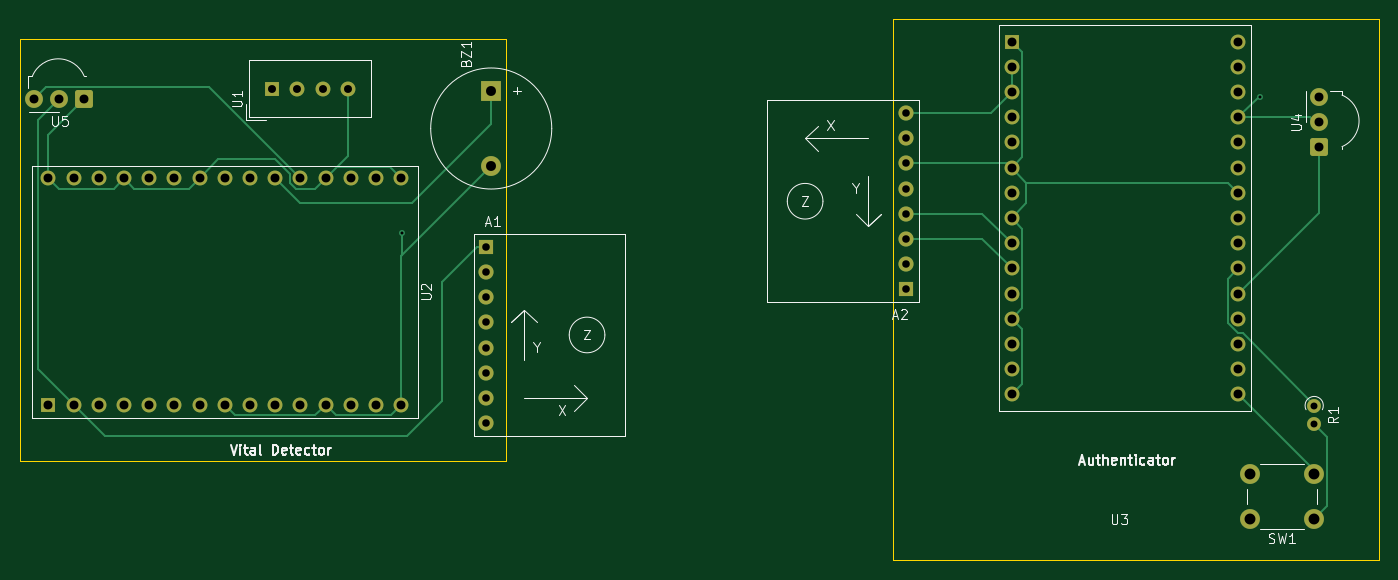
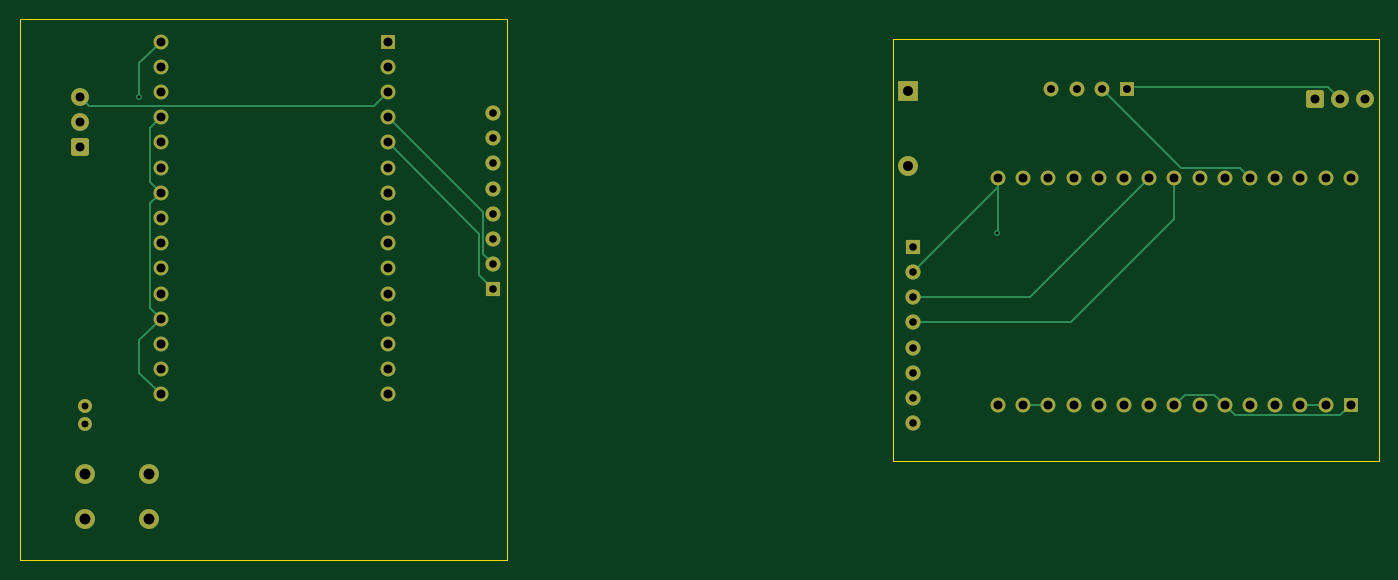
Circuit board: 11 layer files. Board 137.0 x 54.5 mm.
- bottom_copper: Hackthon_PCB-B_Cu.gbr (10721 bytes)
- bottom_mask: Hackthon_PCB-B_Mask.gbr (4008 bytes)
- paste: Hackthon_PCB-B_Paste.gbr (455 bytes)
- bottom_silk: Hackthon_PCB-B_Silkscreen.gbr (456 bytes)
- outline: Hackthon_PCB-Edge_Cuts.gbr (736 bytes)
- top_copper: Hackthon_PCB-F_Cu.gbr (13024 bytes)
- top_mask: Hackthon_PCB-F_Mask.gbr (4008 bytes)
- paste: Hackthon_PCB-F_Paste.gbr (455 bytes)
- top_silk: Hackthon_PCB-F_Silkscreen.gbr (24637 bytes)
- drill: Hackthon_PCB-NPTH.drl (269 bytes)
- drill: Hackthon_PCB-PTH.drl (2144 bytes)

=== bottom_copper: Hackthon_PCB-B_Cu.gbr (10721 bytes, source omitted) ===
=== bottom_mask: Hackthon_PCB-B_Mask.gbr ===
%TF.GenerationSoftware,KiCad,Pcbnew,9.0.6*%
%TF.CreationDate,2026-02-08T09:45:43+05:30*%
%TF.ProjectId,Hackthon_PCB,4861636b-7468-46f6-9e5f-5043422e6b69,rev?*%
%TF.SameCoordinates,Original*%
%TF.FileFunction,Soldermask,Bot*%
%TF.FilePolarity,Negative*%
%FSLAX46Y46*%
G04 Gerber Fmt 4.6, Leading zero omitted, Abs format (unit mm)*
G04 Created by KiCad (PCBNEW 9.0.6) date 2026-02-08 09:45:43*
%MOMM*%
%LPD*%
G01*
G04 APERTURE LIST*
G04 Aperture macros list*
%AMRoundRect*
0 Rectangle with rounded corners*
0 $1 Rounding radius*
0 $2 $3 $4 $5 $6 $7 $8 $9 X,Y pos of 4 corners*
0 Add a 4 corners polygon primitive as box body*
4,1,4,$2,$3,$4,$5,$6,$7,$8,$9,$2,$3,0*
0 Add four circle primitives for the rounded corners*
1,1,$1+$1,$2,$3*
1,1,$1+$1,$4,$5*
1,1,$1+$1,$6,$7*
1,1,$1+$1,$8,$9*
0 Add four rect primitives between the rounded corners*
20,1,$1+$1,$2,$3,$4,$5,0*
20,1,$1+$1,$4,$5,$6,$7,0*
20,1,$1+$1,$6,$7,$8,$9,0*
20,1,$1+$1,$8,$9,$2,$3,0*%
G04 Aperture macros list end*
%ADD10RoundRect,0.248400X0.651600X0.651600X-0.651600X0.651600X-0.651600X-0.651600X0.651600X-0.651600X0*%
%ADD11C,1.800000*%
%ADD12RoundRect,0.248400X0.651600X-0.651600X0.651600X0.651600X-0.651600X0.651600X-0.651600X-0.651600X0*%
%ADD13R,1.500000X1.500000*%
%ADD14C,1.500000*%
%ADD15C,2.000000*%
%ADD16C,1.400000*%
%ADD17R,2.000000X2.000000*%
%ADD18R,1.524000X1.524000*%
%ADD19C,1.524000*%
G04 APERTURE END LIST*
D10*
%TO.C,U5*%
X76000000Y-79000000D03*
D11*
X73460000Y-79000000D03*
X70920000Y-79000000D03*
%TD*%
D12*
%TO.C,U4*%
X200449000Y-83870000D03*
D11*
X200449000Y-81330000D03*
X200449000Y-78790000D03*
%TD*%
D13*
%TO.C,U3*%
X169449000Y-73250000D03*
D14*
X169449000Y-75790000D03*
X169449000Y-78330000D03*
X169449000Y-80870000D03*
X169449000Y-83410000D03*
X169449000Y-85950000D03*
X169449000Y-88490000D03*
X169449000Y-91030000D03*
X169449000Y-93570000D03*
X169449000Y-96110000D03*
X169449000Y-98650000D03*
X169449000Y-101190000D03*
X169449000Y-103730000D03*
X169449000Y-106270000D03*
X169449000Y-108810000D03*
X192309000Y-108810000D03*
X192309000Y-106270000D03*
X192309000Y-103730000D03*
X192309000Y-101190000D03*
X192309000Y-98650000D03*
X192309000Y-96110000D03*
X192309000Y-93570000D03*
X192309000Y-91030000D03*
X192309000Y-88490000D03*
X192309000Y-85950000D03*
X192309000Y-83410000D03*
X192309000Y-80870000D03*
X192309000Y-78330000D03*
X192309000Y-75790000D03*
X192309000Y-73250000D03*
%TD*%
D13*
%TO.C,U2*%
X72360000Y-109870000D03*
D14*
X74900000Y-109870000D03*
X77440000Y-109870000D03*
X79980000Y-109870000D03*
X82520000Y-109870000D03*
X85060000Y-109870000D03*
X87600000Y-109870000D03*
X90140000Y-109870000D03*
X92680000Y-109870000D03*
X95220000Y-109870000D03*
X97760000Y-109870000D03*
X100300000Y-109870000D03*
X102840000Y-109870000D03*
X105380000Y-109870000D03*
X107920000Y-109870000D03*
X107920000Y-87010000D03*
X105380000Y-87010000D03*
X102840000Y-87010000D03*
X100300000Y-87010000D03*
X97760000Y-87010000D03*
X95220000Y-87010000D03*
X92680000Y-87010000D03*
X90140000Y-87010000D03*
X87600000Y-87010000D03*
X85060000Y-87010000D03*
X82520000Y-87010000D03*
X79980000Y-87010000D03*
X77440000Y-87010000D03*
X74900000Y-87010000D03*
X72360000Y-87010000D03*
%TD*%
%TO.C,U1*%
X102540000Y-78000000D03*
X100000000Y-78000000D03*
X97460000Y-78000000D03*
D13*
X94920000Y-78000000D03*
%TD*%
D15*
%TO.C,SW1*%
X199949000Y-121330000D03*
X193449000Y-121330000D03*
X199949000Y-116830000D03*
X193449000Y-116830000D03*
%TD*%
D16*
%TO.C,R1*%
X199949000Y-109925000D03*
X199949000Y-111825000D03*
%TD*%
D17*
%TO.C,BZ1*%
X117000000Y-78200000D03*
D15*
X117000000Y-85800000D03*
%TD*%
D18*
%TO.C,A2*%
X158799000Y-98220000D03*
D19*
X158799000Y-95680000D03*
X158799000Y-93140000D03*
X158799000Y-90600000D03*
X158799000Y-88060000D03*
X158799000Y-85520000D03*
X158799000Y-82980000D03*
X158799000Y-80440000D03*
%TD*%
D18*
%TO.C,A1*%
X116500000Y-93920000D03*
D19*
X116500000Y-96460000D03*
X116500000Y-99000000D03*
X116500000Y-101540000D03*
X116500000Y-104080000D03*
X116500000Y-106620000D03*
X116500000Y-109160000D03*
X116500000Y-111700000D03*
%TD*%
M02*

=== paste: Hackthon_PCB-B_Paste.gbr ===
%TF.GenerationSoftware,KiCad,Pcbnew,9.0.6*%
%TF.CreationDate,2026-02-08T09:45:43+05:30*%
%TF.ProjectId,Hackthon_PCB,4861636b-7468-46f6-9e5f-5043422e6b69,rev?*%
%TF.SameCoordinates,Original*%
%TF.FileFunction,Paste,Bot*%
%TF.FilePolarity,Positive*%
%FSLAX46Y46*%
G04 Gerber Fmt 4.6, Leading zero omitted, Abs format (unit mm)*
G04 Created by KiCad (PCBNEW 9.0.6) date 2026-02-08 09:45:43*
%MOMM*%
%LPD*%
G01*
G04 APERTURE LIST*
G04 APERTURE END LIST*
M02*

=== bottom_silk: Hackthon_PCB-B_Silkscreen.gbr ===
%TF.GenerationSoftware,KiCad,Pcbnew,9.0.6*%
%TF.CreationDate,2026-02-08T09:45:43+05:30*%
%TF.ProjectId,Hackthon_PCB,4861636b-7468-46f6-9e5f-5043422e6b69,rev?*%
%TF.SameCoordinates,Original*%
%TF.FileFunction,Legend,Bot*%
%TF.FilePolarity,Positive*%
%FSLAX46Y46*%
G04 Gerber Fmt 4.6, Leading zero omitted, Abs format (unit mm)*
G04 Created by KiCad (PCBNEW 9.0.6) date 2026-02-08 09:45:43*
%MOMM*%
%LPD*%
G01*
G04 APERTURE LIST*
G04 APERTURE END LIST*
M02*

=== outline: Hackthon_PCB-Edge_Cuts.gbr ===
%TF.GenerationSoftware,KiCad,Pcbnew,9.0.6*%
%TF.CreationDate,2026-02-08T09:45:43+05:30*%
%TF.ProjectId,Hackthon_PCB,4861636b-7468-46f6-9e5f-5043422e6b69,rev?*%
%TF.SameCoordinates,Original*%
%TF.FileFunction,Profile,NP*%
%FSLAX46Y46*%
G04 Gerber Fmt 4.6, Leading zero omitted, Abs format (unit mm)*
G04 Created by KiCad (PCBNEW 9.0.6) date 2026-02-08 09:45:43*
%MOMM*%
%LPD*%
G01*
G04 APERTURE LIST*
%TA.AperFunction,Profile*%
%ADD10C,0.050000*%
%TD*%
G04 APERTURE END LIST*
D10*
X69500000Y-73000000D02*
X118500000Y-73000000D01*
X118500000Y-115500000D01*
X69500000Y-115500000D01*
X69500000Y-73000000D01*
X157449000Y-71000000D02*
X206500000Y-71000000D01*
X206500000Y-125500000D01*
X157449000Y-125500000D01*
X157449000Y-71000000D01*
M02*

=== top_copper: Hackthon_PCB-F_Cu.gbr (13024 bytes, source omitted) ===
=== top_mask: Hackthon_PCB-F_Mask.gbr ===
%TF.GenerationSoftware,KiCad,Pcbnew,9.0.6*%
%TF.CreationDate,2026-02-08T09:45:43+05:30*%
%TF.ProjectId,Hackthon_PCB,4861636b-7468-46f6-9e5f-5043422e6b69,rev?*%
%TF.SameCoordinates,Original*%
%TF.FileFunction,Soldermask,Top*%
%TF.FilePolarity,Negative*%
%FSLAX46Y46*%
G04 Gerber Fmt 4.6, Leading zero omitted, Abs format (unit mm)*
G04 Created by KiCad (PCBNEW 9.0.6) date 2026-02-08 09:45:43*
%MOMM*%
%LPD*%
G01*
G04 APERTURE LIST*
G04 Aperture macros list*
%AMRoundRect*
0 Rectangle with rounded corners*
0 $1 Rounding radius*
0 $2 $3 $4 $5 $6 $7 $8 $9 X,Y pos of 4 corners*
0 Add a 4 corners polygon primitive as box body*
4,1,4,$2,$3,$4,$5,$6,$7,$8,$9,$2,$3,0*
0 Add four circle primitives for the rounded corners*
1,1,$1+$1,$2,$3*
1,1,$1+$1,$4,$5*
1,1,$1+$1,$6,$7*
1,1,$1+$1,$8,$9*
0 Add four rect primitives between the rounded corners*
20,1,$1+$1,$2,$3,$4,$5,0*
20,1,$1+$1,$4,$5,$6,$7,0*
20,1,$1+$1,$6,$7,$8,$9,0*
20,1,$1+$1,$8,$9,$2,$3,0*%
G04 Aperture macros list end*
%ADD10RoundRect,0.248400X0.651600X0.651600X-0.651600X0.651600X-0.651600X-0.651600X0.651600X-0.651600X0*%
%ADD11C,1.800000*%
%ADD12RoundRect,0.248400X0.651600X-0.651600X0.651600X0.651600X-0.651600X0.651600X-0.651600X-0.651600X0*%
%ADD13R,1.500000X1.500000*%
%ADD14C,1.500000*%
%ADD15C,2.000000*%
%ADD16C,1.400000*%
%ADD17R,2.000000X2.000000*%
%ADD18R,1.524000X1.524000*%
%ADD19C,1.524000*%
G04 APERTURE END LIST*
D10*
%TO.C,U5*%
X76000000Y-79000000D03*
D11*
X73460000Y-79000000D03*
X70920000Y-79000000D03*
%TD*%
D12*
%TO.C,U4*%
X200449000Y-83870000D03*
D11*
X200449000Y-81330000D03*
X200449000Y-78790000D03*
%TD*%
D13*
%TO.C,U3*%
X169449000Y-73250000D03*
D14*
X169449000Y-75790000D03*
X169449000Y-78330000D03*
X169449000Y-80870000D03*
X169449000Y-83410000D03*
X169449000Y-85950000D03*
X169449000Y-88490000D03*
X169449000Y-91030000D03*
X169449000Y-93570000D03*
X169449000Y-96110000D03*
X169449000Y-98650000D03*
X169449000Y-101190000D03*
X169449000Y-103730000D03*
X169449000Y-106270000D03*
X169449000Y-108810000D03*
X192309000Y-108810000D03*
X192309000Y-106270000D03*
X192309000Y-103730000D03*
X192309000Y-101190000D03*
X192309000Y-98650000D03*
X192309000Y-96110000D03*
X192309000Y-93570000D03*
X192309000Y-91030000D03*
X192309000Y-88490000D03*
X192309000Y-85950000D03*
X192309000Y-83410000D03*
X192309000Y-80870000D03*
X192309000Y-78330000D03*
X192309000Y-75790000D03*
X192309000Y-73250000D03*
%TD*%
D13*
%TO.C,U2*%
X72360000Y-109870000D03*
D14*
X74900000Y-109870000D03*
X77440000Y-109870000D03*
X79980000Y-109870000D03*
X82520000Y-109870000D03*
X85060000Y-109870000D03*
X87600000Y-109870000D03*
X90140000Y-109870000D03*
X92680000Y-109870000D03*
X95220000Y-109870000D03*
X97760000Y-109870000D03*
X100300000Y-109870000D03*
X102840000Y-109870000D03*
X105380000Y-109870000D03*
X107920000Y-109870000D03*
X107920000Y-87010000D03*
X105380000Y-87010000D03*
X102840000Y-87010000D03*
X100300000Y-87010000D03*
X97760000Y-87010000D03*
X95220000Y-87010000D03*
X92680000Y-87010000D03*
X90140000Y-87010000D03*
X87600000Y-87010000D03*
X85060000Y-87010000D03*
X82520000Y-87010000D03*
X79980000Y-87010000D03*
X77440000Y-87010000D03*
X74900000Y-87010000D03*
X72360000Y-87010000D03*
%TD*%
%TO.C,U1*%
X102540000Y-78000000D03*
X100000000Y-78000000D03*
X97460000Y-78000000D03*
D13*
X94920000Y-78000000D03*
%TD*%
D15*
%TO.C,SW1*%
X199949000Y-121330000D03*
X193449000Y-121330000D03*
X199949000Y-116830000D03*
X193449000Y-116830000D03*
%TD*%
D16*
%TO.C,R1*%
X199949000Y-109925000D03*
X199949000Y-111825000D03*
%TD*%
D17*
%TO.C,BZ1*%
X117000000Y-78200000D03*
D15*
X117000000Y-85800000D03*
%TD*%
D18*
%TO.C,A2*%
X158799000Y-98220000D03*
D19*
X158799000Y-95680000D03*
X158799000Y-93140000D03*
X158799000Y-90600000D03*
X158799000Y-88060000D03*
X158799000Y-85520000D03*
X158799000Y-82980000D03*
X158799000Y-80440000D03*
%TD*%
D18*
%TO.C,A1*%
X116500000Y-93920000D03*
D19*
X116500000Y-96460000D03*
X116500000Y-99000000D03*
X116500000Y-101540000D03*
X116500000Y-104080000D03*
X116500000Y-106620000D03*
X116500000Y-109160000D03*
X116500000Y-111700000D03*
%TD*%
M02*

=== paste: Hackthon_PCB-F_Paste.gbr ===
%TF.GenerationSoftware,KiCad,Pcbnew,9.0.6*%
%TF.CreationDate,2026-02-08T09:45:43+05:30*%
%TF.ProjectId,Hackthon_PCB,4861636b-7468-46f6-9e5f-5043422e6b69,rev?*%
%TF.SameCoordinates,Original*%
%TF.FileFunction,Paste,Top*%
%TF.FilePolarity,Positive*%
%FSLAX46Y46*%
G04 Gerber Fmt 4.6, Leading zero omitted, Abs format (unit mm)*
G04 Created by KiCad (PCBNEW 9.0.6) date 2026-02-08 09:45:43*
%MOMM*%
%LPD*%
G01*
G04 APERTURE LIST*
G04 APERTURE END LIST*
M02*

=== top_silk: Hackthon_PCB-F_Silkscreen.gbr (24637 bytes, source omitted) ===
=== drill: Hackthon_PCB-NPTH.drl ===
M48
; DRILL file {KiCad 9.0.6} date 2026-02-08T09:45:16+0530
; FORMAT={-:-/ absolute / metric / decimal}
; #@! TF.CreationDate,2026-02-08T09:45:16+05:30
; #@! TF.GenerationSoftware,Kicad,Pcbnew,9.0.6
; #@! TF.FileFunction,NonPlated,1,2,NPTH
FMAT,2
METRIC
%
G90
G05
M30

=== drill: Hackthon_PCB-PTH.drl ===
M48
; DRILL file {KiCad 9.0.6} date 2026-02-08T09:45:16+0530
; FORMAT={-:-/ absolute / metric / decimal}
; #@! TF.CreationDate,2026-02-08T09:45:16+05:30
; #@! TF.GenerationSoftware,Kicad,Pcbnew,9.0.6
; #@! TF.FileFunction,Plated,1,2,PTH
FMAT,2
METRIC
; #@! TA.AperFunction,Plated,PTH,ViaDrill
T1C0.300
; #@! TA.AperFunction,Plated,PTH,ComponentDrill
T2C0.700
; #@! TA.AperFunction,Plated,PTH,ComponentDrill
T3C0.762
; #@! TA.AperFunction,Plated,PTH,ComponentDrill
T4C0.800
; #@! TA.AperFunction,Plated,PTH,ComponentDrill
T5C0.900
; #@! TA.AperFunction,Plated,PTH,ComponentDrill
T6C1.000
; #@! TA.AperFunction,Plated,PTH,ComponentDrill
T7C1.100
%
G90
G05
T1
X108.0Y-92.5
X194.449Y-78.83
T2
X199.949Y-109.925
X199.949Y-111.825
T3
X116.5Y-93.92
X116.5Y-96.46
X116.5Y-99.0
X116.5Y-101.54
X116.5Y-104.08
X116.5Y-106.62
X116.5Y-109.16
X116.5Y-111.7
X158.799Y-80.44
X158.799Y-82.98
X158.799Y-85.52
X158.799Y-88.06
X158.799Y-90.6
X158.799Y-93.14
X158.799Y-95.68
X158.799Y-98.22
T4
X94.92Y-78.0
X97.46Y-78.0
X100.0Y-78.0
X102.54Y-78.0
T5
X70.92Y-79.0
X72.36Y-87.01
X72.36Y-109.87
X73.46Y-79.0
X74.9Y-87.01
X74.9Y-109.87
X76.0Y-79.0
X77.44Y-87.01
X77.44Y-109.87
X79.98Y-87.01
X79.98Y-109.87
X82.52Y-87.01
X82.52Y-109.87
X85.06Y-87.01
X85.06Y-109.87
X87.6Y-87.01
X87.6Y-109.87
X90.14Y-87.01
X90.14Y-109.87
X92.68Y-87.01
X92.68Y-109.87
X95.22Y-87.01
X95.22Y-109.87
X97.76Y-87.01
X97.76Y-109.87
X100.3Y-87.01
X100.3Y-109.87
X102.84Y-87.01
X102.84Y-109.87
X105.38Y-87.01
X105.38Y-109.87
X107.92Y-87.01
X107.92Y-109.87
X169.449Y-73.25
X169.449Y-75.79
X169.449Y-78.33
X169.449Y-80.87
X169.449Y-83.41
X169.449Y-85.95
X169.449Y-88.49
X169.449Y-91.03
X169.449Y-93.57
X169.449Y-96.11
X169.449Y-98.65
X169.449Y-101.19
X169.449Y-103.73
X169.449Y-106.27
X169.449Y-108.81
X192.309Y-73.25
X192.309Y-75.79
X192.309Y-78.33
X192.309Y-80.87
X192.309Y-83.41
X192.309Y-85.95
X192.309Y-88.49
X192.309Y-91.03
X192.309Y-93.57
X192.309Y-96.11
X192.309Y-98.65
X192.309Y-101.19
X192.309Y-103.73
X192.309Y-106.27
X192.309Y-108.81
X200.449Y-78.79
X200.449Y-81.33
X200.449Y-83.87
T6
X117.0Y-78.2
X117.0Y-85.8
T7
X193.449Y-116.83
X193.449Y-121.33
X199.949Y-116.83
X199.949Y-121.33
M30
